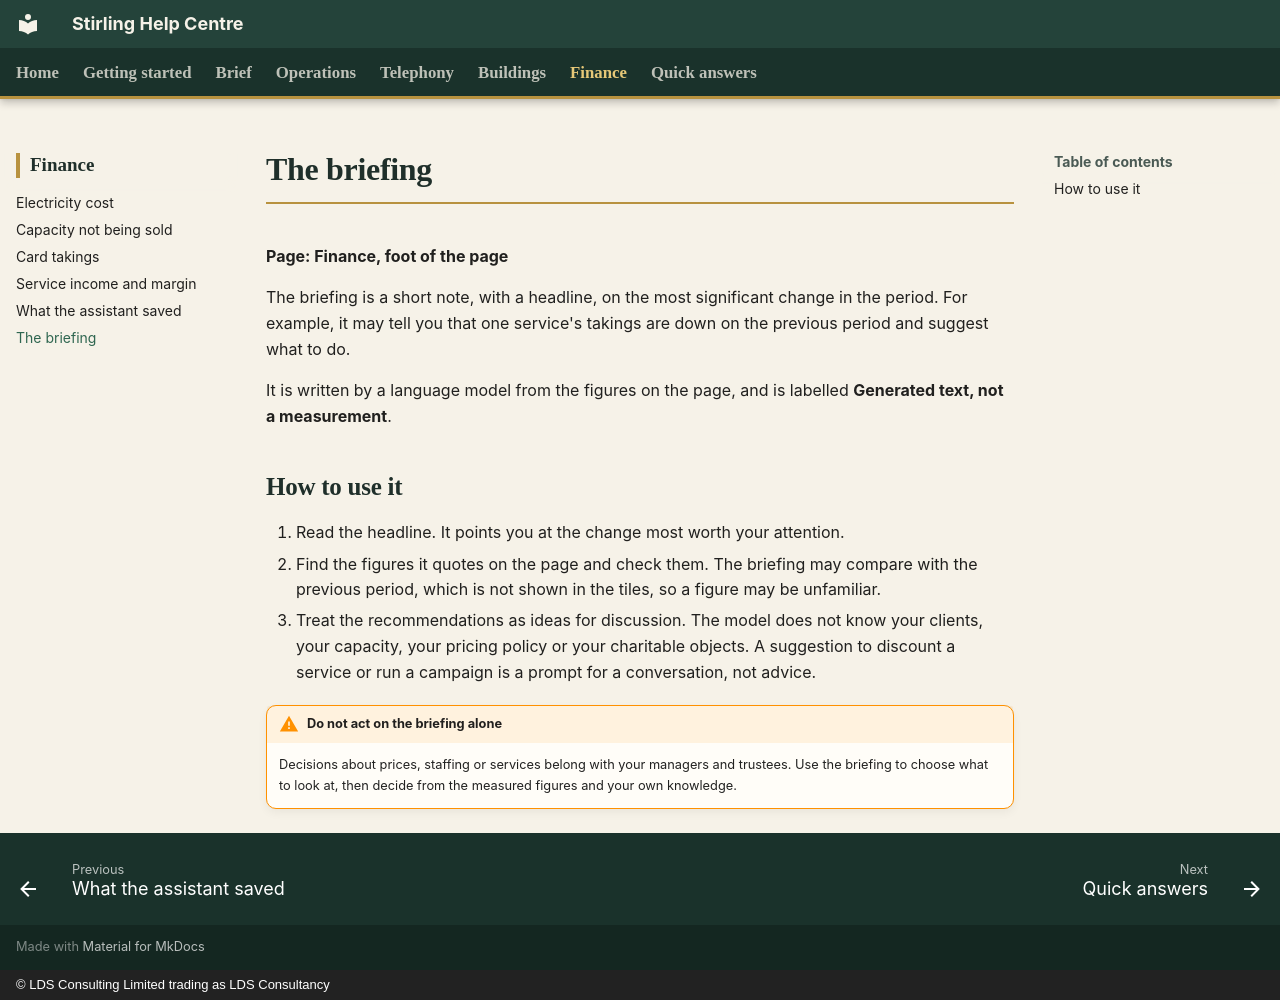

repository: CFLLDS/stirling-help · page: finance/the-briefing/index.html · generator: mkdocs · copyright: © LDS Consulting Limited trading as LDS Consultancy

# The briefing

**Page: Finance, foot of the page**

The briefing is a short note, with a headline, on the most significant change in the period. For example, it may tell you that one service's takings are down on the previous period and suggest what to do.

It is written by a language model from the figures on the page, and is labelled **Generated text, not a measurement**.

## How to use it

1. Read the headline. It points you at the change most worth your attention.
2. Find the figures it quotes on the page and check them. The briefing may compare with the previous period, which is not shown in the tiles, so a figure may be unfamiliar.
3. Treat the recommendations as ideas for discussion. The model does not know your clients, your capacity, your pricing policy or your charitable objects. A suggestion to discount a service or run a campaign is a prompt for a conversation, not advice.

!!! warning "Do not act on the briefing alone"
    Decisions about prices, staffing or services belong with your managers and trustees. Use the briefing to choose what to look at, then decide from the measured figures and your own knowledge.
